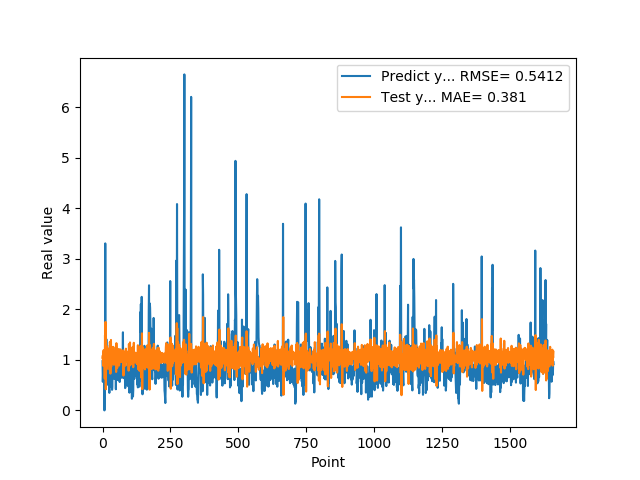

The table this chart was drawn from, first rows:
9.743152856830000763e-01, 1.041481765051985864e+00
5.654720067979999154e-01, 1.088784403445092197e+00
7.307389974590000614e-01, 8.833768361388322221e-01
1.074290990829999792e+00, 1.150817004001896793e+00
9.521890282630000035e-01, 1.192472846582633750e+00
9.879170060160000766e-01, 9.848636707244874389e-01
1.011654973029999960e+00, 1.053864149453576982e+00
0.000000000000000000e+00, 1.045832535350780690e+00
7.643579840659999736e-01, 6.312561604676665272e-01
7.788103222849999119e-01, 1.487766331565397060e+00
3.306220054629999794e+00, 1.067001194865650371e+00
1.055441975589999970e+00, 1.751644165110765039e+00
7.543110251430000801e-01, 4.181940867630024594e-01
7.915459871289999283e-01, 9.194722566392019569e-01
1.409499049189999909e+00, 1.076832249973487032e+00
8.875439763070001042e-01, 1.277084220355547250e+00
6.401469707490000660e-01, 8.195434366798235448e-01
5.082880258560000808e-01, 9.535848063268149710e-01
8.640019893649999450e-01, 1.024762558758455677e+00
5.725920200349999822e-01, 1.231654766425506198e+00
8.469420075419999971e-01, 9.384088609334411135e-01
9.181020259860001032e-01, 1.191011864932718822e+00
7.976629734039999420e-01, 1.078483683505399693e+00
9.608020186419998776e-01, 9.994596818748358036e-01
9.555831551549999192e-01, 1.118225374577159315e+00
3.470349907879999862e-01, 1.038061134115763062e+00
9.546210169789999256e-01, 8.040735508478328297e-01
1.293938040730000072e+00, 1.353895879140463165e+00
5.251880288119999962e-01, 1.160103840049577562e+00
4.773890078070000542e-01, 7.269918508496980847e-01
1.275226235389999907e+00, 1.072906739419059896e+00
8.723750114439999814e-01, 1.394953675094261492e+00
8.355640172959999390e-01, 8.684502559642321984e-01
7.321749925609999377e-01, 1.035536901548189670e+00
7.640249729160000225e-01, 1.014192261037528686e+00
4.072830080990000323e-01, 1.077491905116956028e+00
4.752210080619999610e-01, 9.211791272736965519e-01
8.781340122220000488e-01, 1.136252637779284758e+00
7.414129972460000717e-01, 1.254789858748385001e+00
1.258002042770000051e+00, 9.971518124152790596e-01
1.069700956339999953e+00, 1.251208432506871748e+00
7.274609804150000691e-01, 9.475319865107023620e-01
7.892770171170000459e-01, 9.027912970090445910e-01
6.237750053410000550e-01, 1.089440425369039289e+00
6.914690136910000007e-01, 9.949706963583333508e-01
8.557710051540000640e-01, 1.105148514077335609e+00
7.093830108640000187e-01, 1.132653106213594496e+00
1.014547944070000041e+00, 9.956522024811553795e-01
1.115731000900000103e+00, 1.181833545549819675e+00
4.182830154900000208e-01, 1.070728919181242800e+00
1.002280950550000105e+00, 7.603114230109379035e-01
1.218860983849999968e+00, 1.331494512430742683e+00
1.143296003339999922e+00, 1.112336336522061764e+00
6.528189778330000248e-01, 9.901047917915243302e-01
6.746559739110000731e-01, 8.413438258264989145e-01
6.009536385540000802e-01, 1.083618533781639748e+00
6.694570183749999348e-01, 1.043681976649255994e+00
6.538079977039999990e-01, 1.108548381402556293e+00
7.814120054240000224e-01, 1.066982491828272206e+00
1.206303954120000022e+00, 1.123985272694122628e+00
8.469259738919999725e-01, 1.213511505924748768e+00
... 1,599 more rows
